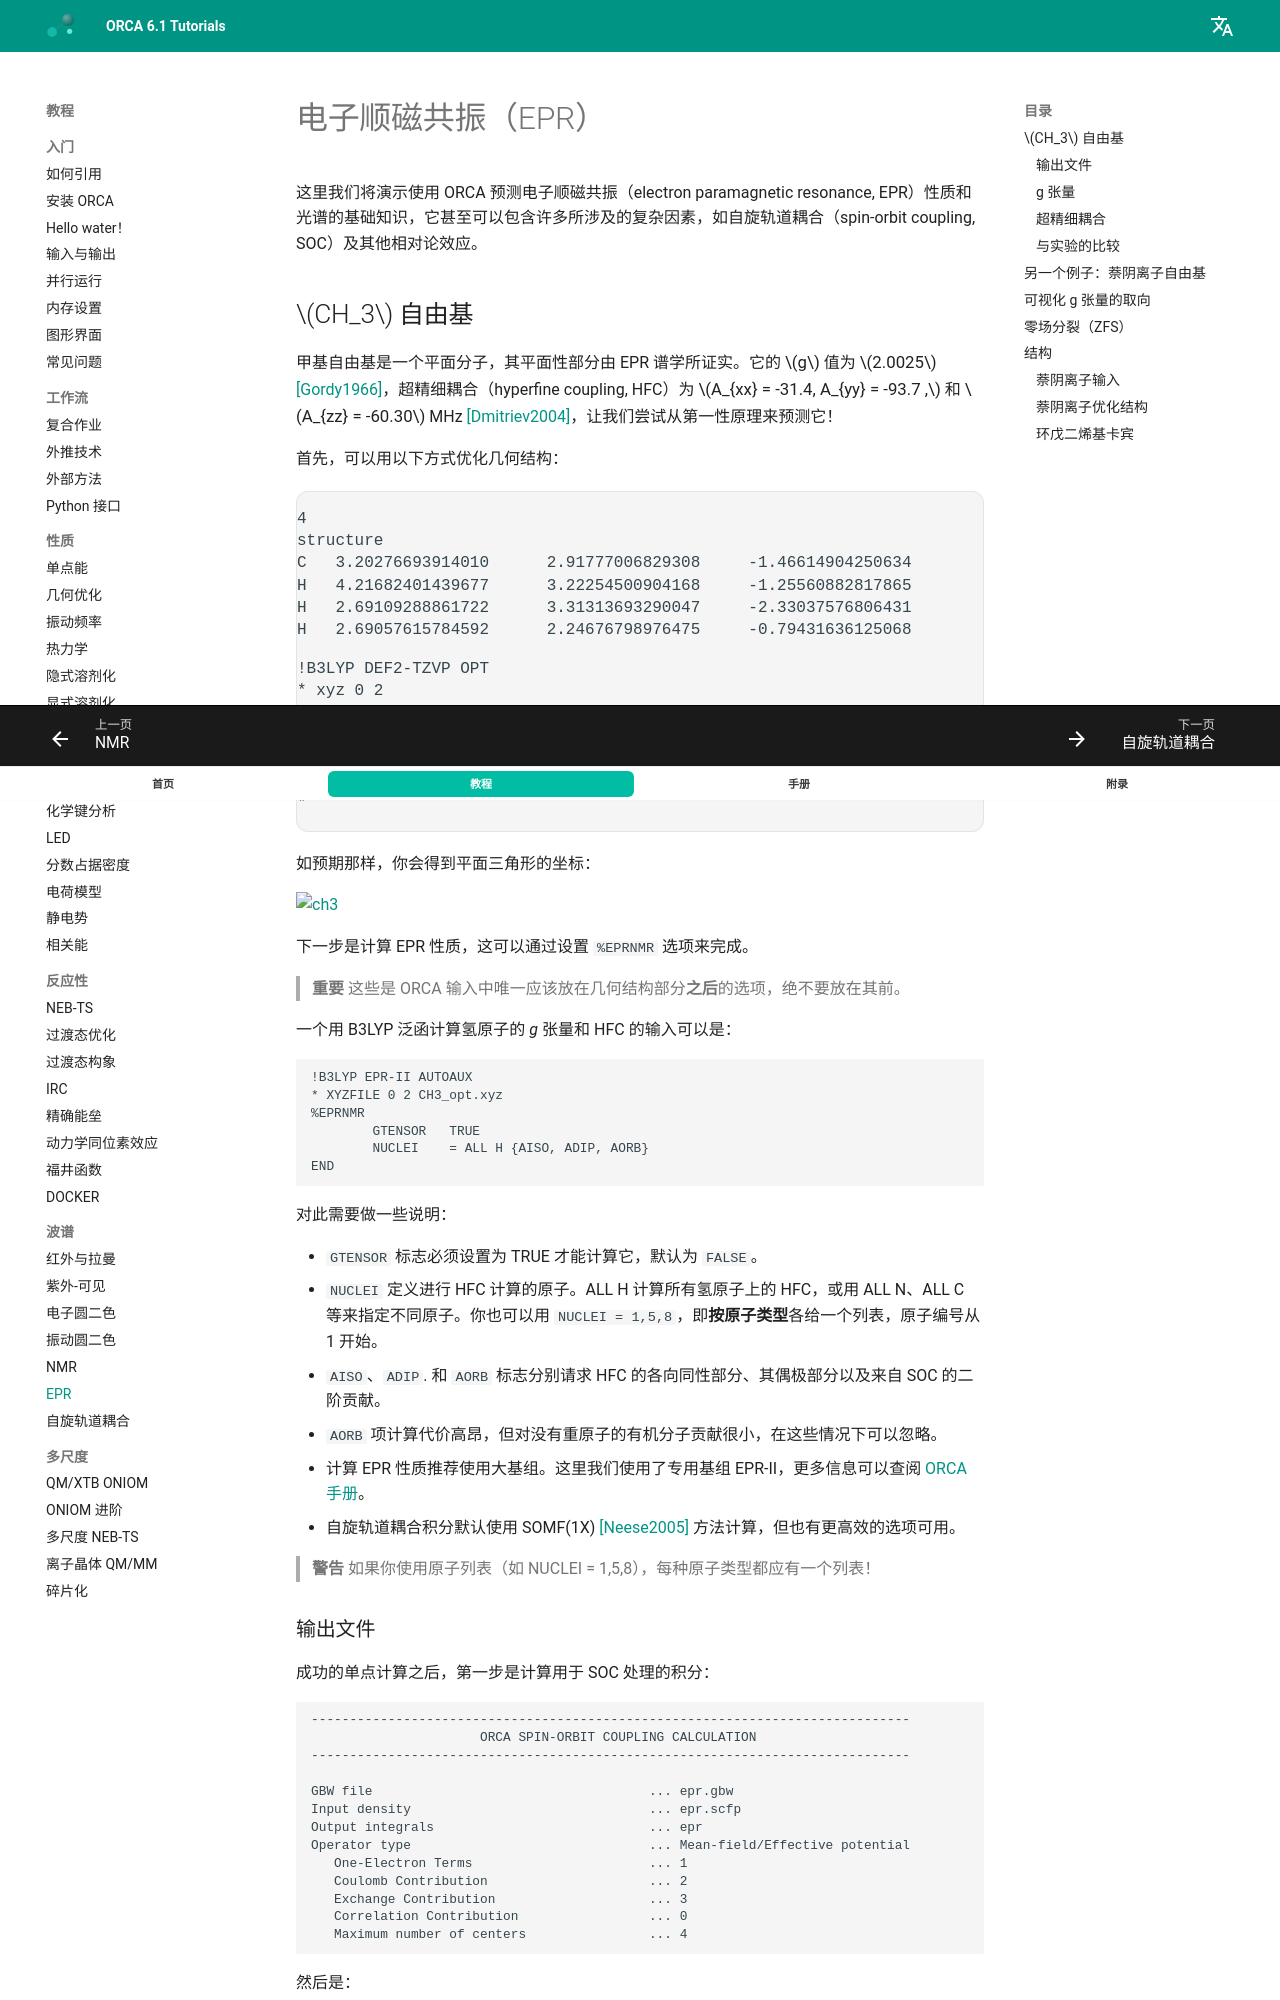

repository: wxyhgk/orca-docs · page: zh/spec/EPR/index.html · generator: mkdocs

---
title: 电子顺磁共振（EPR）
source: https://www.faccts.de/docs/orca/6.1/tutorials/spec/EPR.html
---

# 电子顺磁共振（EPR）

这里我们将演示使用 ORCA 预测电子顺磁共振（electron paramagnetic resonance, EPR）性质和光谱的基础知识，它甚至可以包含许多所涉及的复杂因素，如自旋轨道耦合（spin-orbit coupling, SOC）及其他相对论效应。

## $CH_3$ 自由基

甲基自由基是一个平面分子，其平面性部分由 EPR 谱学所证实。它的 $g$ 值为 $2.0025$ [[Gordy1966]](../bib.md#gordy1966)，超精细耦合（hyperfine coupling, HFC）为 $A_{xx} = -31.4, A_{yy} = -93.7   ,$ 和 $A_{zz} = -60.30$ MHz [[Dmitriev2004]](../bib.md#dmitriev2004)，让我们尝试从第一性原理来预测它！

首先，可以用以下方式优化几何结构：

```text
!B3LYP DEF2-TZVP OPT
* xyz 0 2
C   3.20276693914010      2.91777006829308     -1.46614904250634
H   4.21682401439677      3.22254500904168     -1.25560882817865
H   2.69109288861722      3.31313693290047     -2.33037576806431
H   2.69057615784592      2.24676798976475     -0.79431636125068
*
```

如预期那样，你会得到平面三角形的坐标：

[![ch3](../images/ch3.png)](../images/ch3.png)

下一步是计算 EPR 性质，这可以通过设置 `%EPRNMR` 选项来完成。

> **重要**
> 这些是 ORCA 输入中唯一应该放在几何结构部分**之后**的选项，绝不要放在其前。

一个用 B3LYP 泛函计算氢原子的 *g* 张量和 HFC 的输入可以是：

```text
!B3LYP EPR-II AUTOAUX
* XYZFILE 0 2 CH3_opt.xyz
%EPRNMR
        GTENSOR   TRUE
        NUCLEI    = ALL H {AISO, ADIP, AORB}
END
```

对此需要做一些说明：

- `GTENSOR` 标志必须设置为 TRUE 才能计算它，默认为 `FALSE`。
- `NUCLEI` 定义进行 HFC 计算的原子。ALL H 计算所有氢原子上的 HFC，或用 ALL N、ALL C 等来指定不同原子。你也可以用 `NUCLEI = 1,5,8`，即**按原子类型**各给一个列表，原子编号从 1 开始。
- `AISO`、`ADIP`. 和 `AORB` 标志分别请求 HFC 的各向同性部分、其偶极部分以及来自 SOC 的二阶贡献。
- `AORB` 项计算代价高昂，但对没有重原子的有机分子贡献很小，在这些情况下可以忽略。
- 计算 EPR 性质推荐使用大基组。这里我们使用了专用基组 EPR-II，更多信息可以查阅 [ORCA 手册](https://www.faccts.de/docs/orca/manual)。
- 自旋轨道耦合积分默认使用 SOMF(1X) [[Neese2005]](../bib.md#neese2005) 方法计算，但也有更高效的选项可用。

> **警告**
> 如果你使用原子列表（如 NUCLEI = 1,5,8），每种原子类型都应有一个列表！
